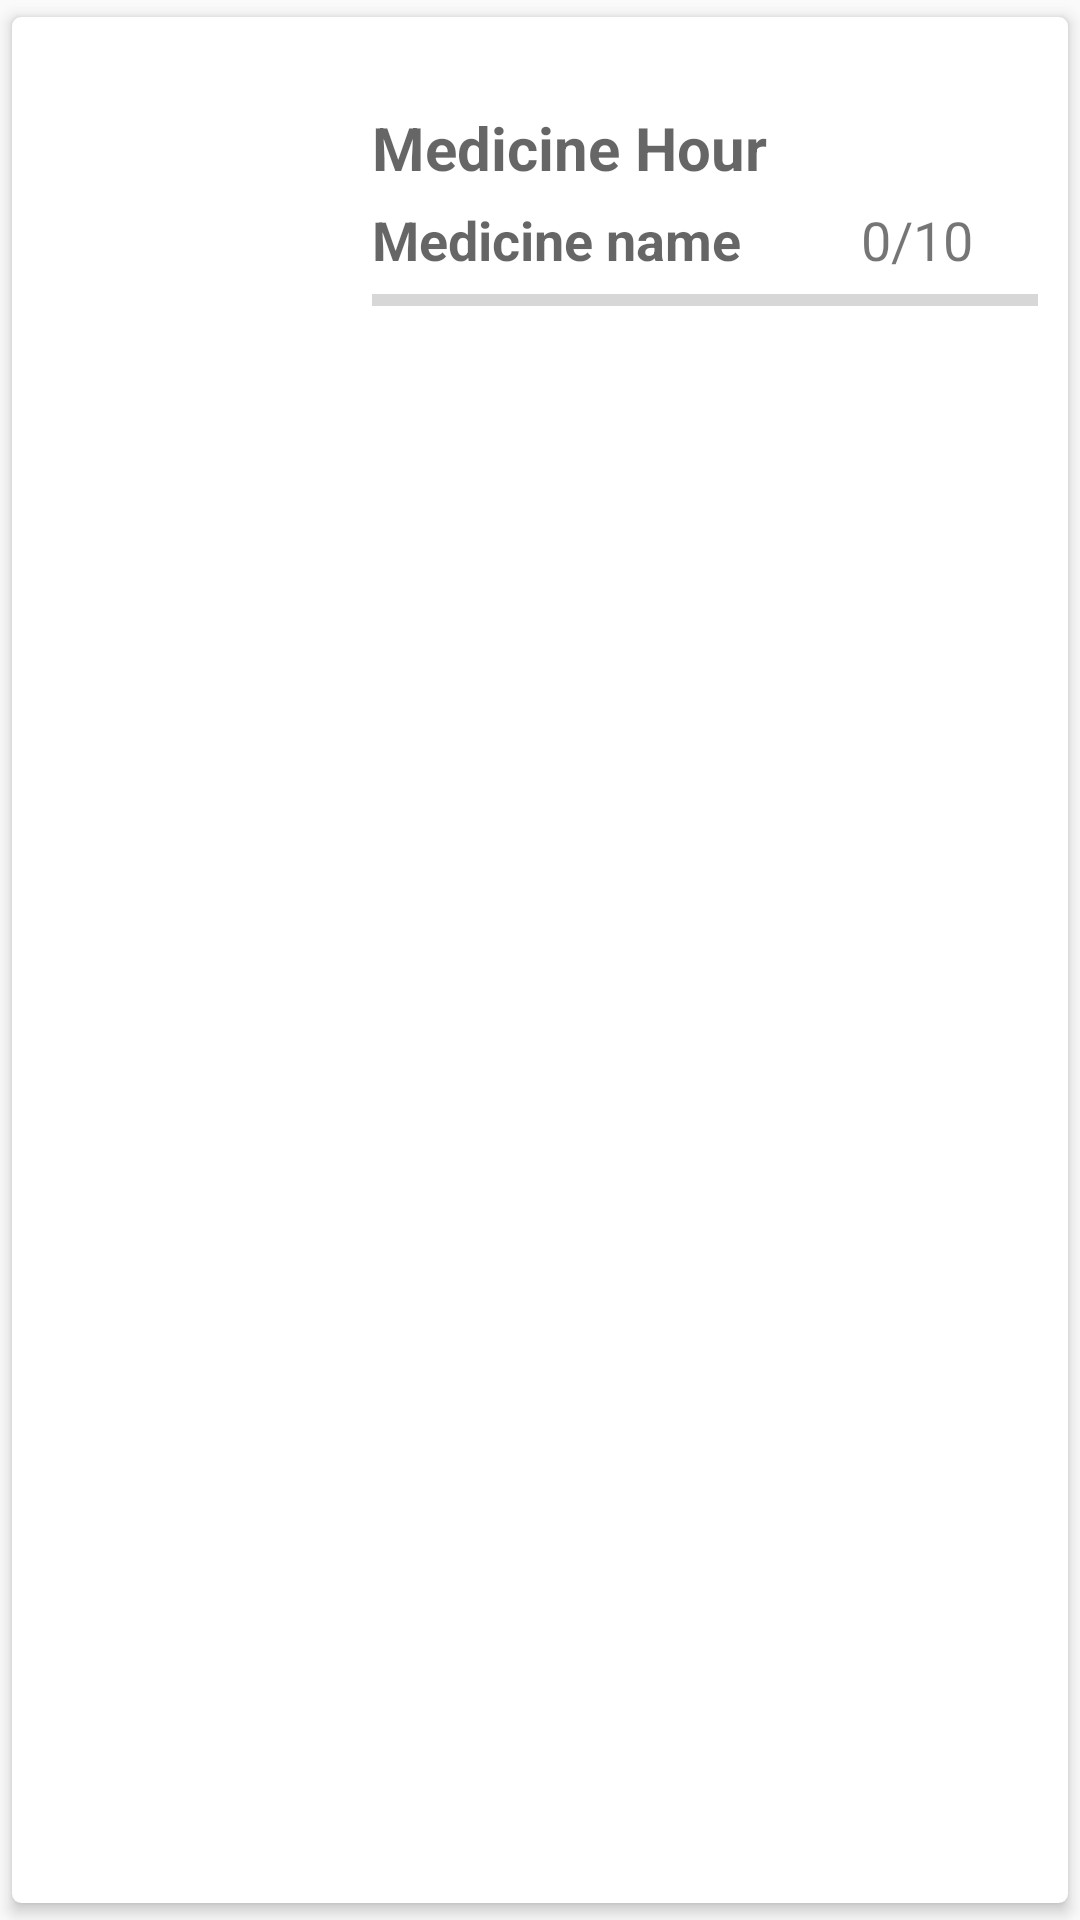

Here is an Android app screen rendered from its layout file. Give the layout XML and the strings, colors and styles it references.
<!-- AndroidManifest.xml: application theme AppTheme -->
<!-- res/layout/list_medicine.xml -->
<?xml version="1.0" encoding="utf-8"?>
<androidx.cardview.widget.CardView
    xmlns:android="http://schemas.android.com/apk/res/android"
    xmlns:app="http://schemas.android.com/apk/res-auto"
    android:layout_width="match_parent"
    android:layout_height="wrap_content"
    app:cardCornerRadius="3dp"
    app:cardElevation="3dp"
    app:cardUseCompatPadding="true">

    <RelativeLayout
        android:layout_width="match_parent"
        android:layout_height="wrap_content"
        android:padding="10dp">

        <ImageView
            android:id="@+id/alarmImage"
            android:layout_width="100dp"
            android:layout_height="100dp"
            android:contentDescription="@string/todo"
            app:srcCompat="@drawable/ic_alarm" />

        <TextView
            android:id="@id/list_med_hour"
            android:layout_width="wrap_content"
            android:layout_height="wrap_content"
            android:layout_marginStart="10dp"
            android:layout_marginLeft="10dp"
            android:layout_marginTop="20dp"
            android:layout_toEndOf="@+id/alarmImage"
            android:layout_toRightOf="@+id/alarmImage"
            android:hint="Medicine Hour"
            android:textSize="20sp"
            android:textStyle="bold" />

        <TextView
            android:id="@+id/list_med_name"
            android:layout_width="wrap_content"
            android:layout_height="wrap_content"
            android:layout_below="@+id/list_med_hour"
            android:layout_marginStart="10dp"
            android:layout_marginLeft="10dp"
            android:layout_marginTop="5dp"
            android:layout_toEndOf="@+id/alarmImage"
            android:layout_toRightOf="@+id/alarmImage"
            android:hint="Medicine name"
            android:textSize="18sp"
            android:textStyle="bold" />

        <ProgressBar
            android:id="@+id/pb_med"
            style="?android:attr/progressBarStyleHorizontal"
            android:layout_width="match_parent"
            android:layout_height="wrap_content"
            android:layout_below="@id/list_med_name"
            android:layout_marginStart="10dp"
            android:layout_marginLeft="10dp"
            android:layout_toEndOf="@id/alarmImage"
            android:layout_toRightOf="@id/alarmImage"
            android:visibility="visible" />

        <TextView
            android:id="@+id/tv_progress"
            android:layout_width="wrap_content"
            android:layout_height="wrap_content"
            android:text="0/10"
            android:gravity="right"
            android:layout_toRightOf="@id/list_med_name"
            android:layout_below="@id/list_med_hour"
            android:textSize="18sp"
            android:layout_marginStart="40dp"
            android:layout_marginLeft="40dp"
            android:layout_marginTop="5dp"/>

    </RelativeLayout>

</androidx.cardview.widget.CardView>
<!-- resources referenced by this layout -->
<resources>
  <!-- drawable ic_alarm (drawable) -->
  <vector android:height="172dp" android:tint="?attr/colorControlNormal"
      android:viewportHeight="24" android:viewportWidth="24"
      android:width="172dp" xmlns:android="http://schemas.android.com/apk/res/android">
      <path android:fillColor="@android:color/white" android:pathData="M15,1L9,1v2h6L15,1zM11,14h2L13,8h-2v6zM19.03,7.39l1.42,-1.42c-0.43,-0.51 -0.9,-0.99 -1.41,-1.41l-1.42,1.42C16.07,4.74 14.12,4 12,4c-4.97,0 -9,4.03 -9,9s4.02,9 9,9 9,-4.03 9,-9c0,-2.12 -0.74,-4.07 -1.97,-5.61zM12,20c-3.87,0 -7,-3.13 -7,-7s3.13,-7 7,-7 7,3.13 7,7 -3.13,7 -7,7z"/>
  </vector>
  <string name="todo">TODO</string>
  <style name="AppTheme" parent="Theme.AppCompat.Light.DarkActionBar">
          
          <item name="colorPrimary">@color/colorPrimary</item>
          <item name="colorPrimaryDark">@color/colorPrimaryDark</item>
          <item name="colorAccent">@color/colorAccent</item>
  
      </style>
  <color name="colorPrimary">#050548</color>
  <color name="colorPrimaryDark">#050548</color>
  <color name="colorAccent">#03DAC5</color>
</resources>
